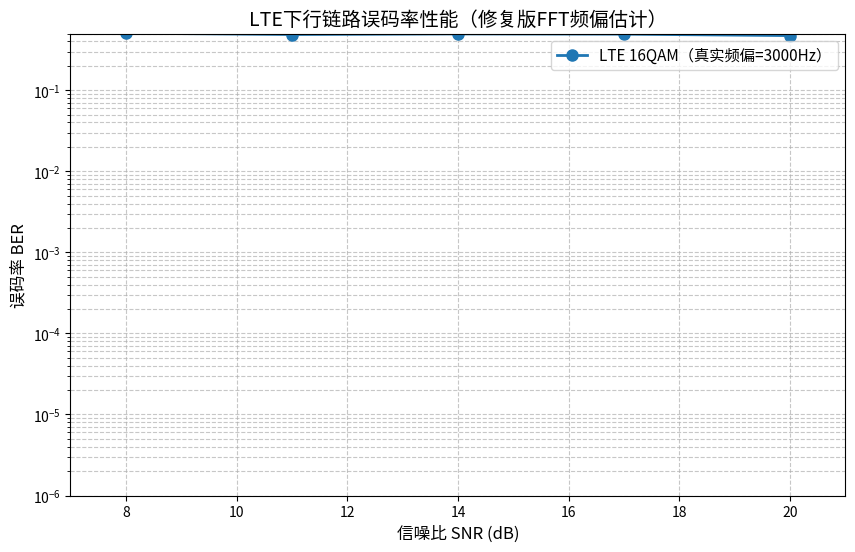

Write the Python code that produced this figure.
import numpy as np
import matplotlib.pyplot as plt
from scipy.signal import lfilter, correlate
from scipy.fft import fft, ifft, fftshift, ifftshift

# --------------------------
# 1. LTE核心参数配置（符合标准，适配小频偏估计）
# --------------------------
class LTEParams:
    def __init__(self):
        # 物理层基础参数
        self.n_fft = 1024          # FFT点数（OFDM子载波总数）
        self.cp_length = 144       # 常规循环前缀长度（采样点）
        self.symbol_rate = 15.36e6 # 符号率（1倍采样率，LTE下行标准）
        self.fs = 4 * self.symbol_rate  # 4倍过采样率（61.44MHz，抑制频谱泄漏）
        self.rrc_alpha = 0.22      # RRC滤波器滚降系数（0.22为LTE常用值）
        self.rrc_taps = 65         # RRC滤波器抽头数（奇数，保证线性相位）

        # 调制与数据参数
        self.mod_order = 16        # 16QAM调制（4bit/符号，平衡效率与误码）
        self.bits_per_sym = int(np.log2(self.mod_order))
        self.data_sym_num = 50     # 数据符号数（对应50×4=200bit，便于统计BER）

        # 同步与频偏参数
        self.zc_seq_len_1x = 32    # ZC同步序列长度（1倍采样，适配小频偏估计）
        self.sync_seq_len_4x = self.zc_seq_len_1x * 4  # 4倍过采样同步序列长度
        self.true_cfo = 3000       # 真实载波频偏（3kHz，LTE典型场景）

        # 仿真参数
        self.snr_range = [8, 11, 14, 17, 20]  # 仿真SNR点（覆盖16QAM误码门限到低误码）
        self.num_trials = 3        # 每个SNR重复次数（取平均，降低随机误差）

# 初始化参数实例
lte = LTEParams()

# --------------------------
# 2. 发射端模块（Tx）：从比特到射频前信号
# --------------------------
def generate_zc_sequence(length, root_idx=3):
    """生成Zadoff-Chu序列（LTE PSS核心，自相关性极强）"""
    n = np.arange(length)
    # ZC序列公式：exp(-jπ·root·n(n+1)/length)，能量归一化
    zc_seq = np.exp(-1j * np.pi * root_idx * n * (n + 1) / length)
    return zc_seq / np.sqrt(length)

def generate_16qam_constellation():
    """生成16QAM格雷编码星座图（能量归一化，避免多bit误码）"""
    constellation = np.array([
        3+3j, 3+1j, 1+1j, 1+3j, 1-3j, 1-1j, 3-1j, 3-3j,
        -3+3j, -3+1j, -1+1j, -1+3j, -1-3j, -1-1j, -3-1j, -3-3j
    ])
    return constellation / np.sqrt(10)  # 平均功率=1

def tx_source_gen():
    """信源生成：随机二进制比特流"""
    return np.random.randint(0, 2, lte.data_sym_num * lte.bits_per_sym)

def tx_modulate(tx_bits, constellation):
    """16QAM调制：比特分组→格雷编码→星座点映射"""
    # 格雷编码表（4bit→星座点索引）
    gray_code = [0, 1, 3, 2, 6, 7, 5, 4, 8, 9, 11, 10, 14, 15, 13, 12]
    # 4bit分组
    bit_groups = tx_bits.reshape(-1, lte.bits_per_sym)
    # 分组→格雷码整数（如[0,0,0,0]→0，[0,0,0,1]→1）
    gray_vals = np.dot(bit_groups, 2 ** np.arange(lte.bits_per_sym-1, -1, -1))
    # 格雷码→星座点索引→星座点
    sym_indices = [np.where(gray_code == g)[0][0] for g in gray_vals]
    return constellation[sym_indices]

def tx_resource_map(tx_sym):
    """资源映射：调制符号→频域子载波（排除直流/保护子载波）"""
    freq_sym = np.zeros(lte.n_fft, dtype=complex)
    # 数据子载波索引（正频率：1~50，负频率：n_fft-50~n_fft-1，共轭对称）
    pos_subcarriers = np.arange(1, 1 + lte.data_sym_num)
    neg_subcarriers = lte.n_fft - pos_subcarriers
    # 填充正频率子载波，负频率子载波共轭填充（保证实信号）
    freq_sym[pos_subcarriers] = tx_sym
    freq_sym[neg_subcarriers] = np.conj(tx_sym)
    return freq_sym, pos_subcarriers

def tx_ifft_cp(freq_sym):
    """IFFT+加CP：频域信号→时域OFDM符号（消除ISI）"""
    # IFFT前shift：将负频率移到左侧（符合IFFT输入要求）
    freq_sym_shift = ifftshift(freq_sym)
    # IFFT变换（频域→时域）
    time_sym = ifft(freq_sym_shift, lte.n_fft)
    # 加CP：取时域符号末尾CP长度的采样点，拼接到开头
    cp = time_sym[-lte.cp_length:]
    return np.concatenate([cp, time_sym])

def tx_pulse_shaping(time_signal):
    """脉冲成形：RRC滤波器（4倍过采样，限制带宽）"""
    N = lte.rrc_taps
    alpha = lte.rrc_alpha
    Ts = 1 / lte.symbol_rate  # 符号周期
    Fs = lte.fs              # 采样率
    T_sample = 1 / Fs        # 采样周期

    # 生成RRC滤波器系数
    t = np.arange(-N // 2, N // 2 + 1) * T_sample  # 时间轴
    rrc_coeff = np.zeros_like(t)
    for i, t_val in enumerate(t):
        if t_val == 0:
            # 极限情况：t=0时，避免除以零
            rrc_coeff[i] = (1 - alpha + 4 * alpha / np.pi)
        elif np.abs(t_val) == Ts / (4 * alpha):
            # 特殊点：t=Ts/(4α)，单独计算
            rrc_coeff[i] = alpha / np.sqrt(2) * (
                    (1 + 2 / np.pi) * np.sin(np.pi / (4 * alpha)) +
                    (1 - 2 / np.pi) * np.cos(np.pi / (4 * alpha))
            )
        else:
            # 通用公式
            numerator = np.sin(np.pi * t_val * (1 - alpha) / Ts) + \
                        4 * alpha * (t_val / Ts) * np.cos(np.pi * t_val * (1 + alpha) / Ts)
            denominator = np.pi * t_val * (1 - (4 * alpha * t_val / Ts) ** 2) / Ts
            rrc_coeff[i] = numerator / denominator
    # 能量归一化
    rrc_coeff /= np.sqrt(np.sum(rrc_coeff ** 2))

    # 4倍过采样：每个采样点后补3个零（插值）
    interp_signal = np.zeros(len(time_signal) * 4, dtype=complex)
    interp_signal[::4] = time_signal
    # 滤波成形（应用RRC滤波器）
    shaped_signal = lfilter(rrc_coeff, 1.0, interp_signal)
    return shaped_signal, rrc_coeff

def tx_add_sync(data_signal, rrc_coeff):
    """添加同步序列：ZC序列（4倍过采样+RRC成形，与数据信号一致）"""
    # 生成1倍采样ZC序列
    zc_seq_1x = generate_zc_sequence(lte.zc_seq_len_1x)
    # 4倍过采样（补零插值）
    zc_interp = np.zeros(len(zc_seq_1x) * 4, dtype=complex)
    zc_interp[::4] = zc_seq_1x
    # RRC成形（与数据信号滤波一致）
    zc_shaped = lfilter(rrc_coeff, 1.0, zc_interp)
    # 截取固定长度（避免过长）
    zc_shaped = zc_shaped[:lte.sync_seq_len_4x]
    # 拼接：同步序列 + 数据信号
    tx_final = np.concatenate([zc_shaped, data_signal])
    return tx_final, zc_seq_1x  # 返回本地ZC序列（用于接收端同步）

# --------------------------
# 3. 信道模块（Channel）：模拟无线传输
# --------------------------
def channel_awgn_cfo(signal, snr_db):
    """添加AWGN噪声+载波频偏（CFO），模拟真实无线信道"""
    # 计算信号功率（仅数据部分，排除同步序列）
    signal_power = np.var(signal)
    # 计算噪声功率（按设定SNR）
    noise_power = signal_power / (10 ** (snr_db / 10))
    # 生成复噪声（实部/虚部分别服从N(0, noise_power/2)）
    noise = np.sqrt(noise_power / 2) * (
            np.random.randn(len(signal)) + 1j * np.random.randn(len(signal))
    )
    # 加载频偏：相位旋转因子（f=3000Hz）
    n = np.arange(len(signal))
    cfo_factor = np.exp(1j * 2 * np.pi * lte.true_cfo * n / lte.fs)
    # 信道输出：信号+频偏+噪声
    return signal * cfo_factor + noise, noise_power

# --------------------------
# 4. 接收端模块（Rx）：从信道信号到恢复比特
# --------------------------
def rx_matched_filter(channel_signal, rrc_coeff):
    """匹配滤波：与发射端RRC滤波器一致，恢复信号能量+4倍降采样"""
    # 匹配滤波（抑制噪声，提取有用信号）
    filtered_signal = lfilter(rrc_coeff, 1.0, channel_signal)
    # 4倍降采样：恢复1倍采样率（与发射端一致）
    return filtered_signal[::4]

def rx_frame_sync(rx_1x_signal, local_zc_seq_1x):
    """帧同步：基于ZC序列互相关，找到帧起始位置并提取纯净ZC序列"""
    # 互相关：接收信号与本地ZC序列（共轭反转，提高相关性）
    corr = correlate(rx_1x_signal, local_zc_seq_1x[::-1].conj(), mode='same')
    corr_abs = np.abs(corr)
    # 峰值检测：找到相关峰位置（ZC序列中心）
    peak_idx = np.argmax(corr_abs)
    # 计算帧起始位置（ZC序列起始）
    zc_start = peak_idx - len(local_zc_seq_1x) // 2
    # 提取纯净ZC序列（避免越界，补零）
    rx_zc_seq_1x = rx_1x_signal[zc_start : zc_start + lte.zc_seq_len_1x]
    if len(rx_zc_seq_1x) != lte.zc_seq_len_1x:
        rx_zc_seq_1x = np.pad(rx_zc_seq_1x, (0, lte.zc_seq_len_1x - len(rx_zc_seq_1x)))
    # 计算峰均比（验证同步质量，>10为优）
    peak_avg_ratio = np.max(corr_abs) / np.mean(corr_abs)
    return rx_zc_seq_1x, peak_avg_ratio

def rx_freq_offset_est(rx_zc_seq_1x, local_zc_seq_1x):
    """
    修复版频偏估计：基于FFT的高精度小数延迟估计（解决小频偏问题）
    步骤：1. 频域互相关 → 2. 有效峰值筛选 → 3. 小数延迟计算 → 4. 频偏转换
    """
    N_zc = len(rx_zc_seq_1x)
    fft_size = N_zc * 32  # 32倍补零，提高频域分辨率（平衡精度与计算量）

    # 1. 频域互相关（正确公式：接收FFT共轭 × 本地FFT，避免镜像）
    rx_fft = fft(rx_zc_seq_1x, fft_size)
    local_fft = fft(local_zc_seq_1x, fft_size)
    corr_freq = np.conj(rx_fft) * local_fft
    # 转换回时域：得到高分辨率互相关函数
    corr_time = ifft(corr_freq)
    corr_abs = np.abs(corr_time)

    # 2. 有效峰值筛选：排除FFT边界虚假峰（仅保留中心±1/4范围）
    center_idx = fft_size // 2
    valid_range = [center_idx - fft_size//4, center_idx + fft_size//4]
    valid_corr_abs = corr_abs[valid_range[0]:valid_range[1]]
    valid_indices = np.arange(valid_range[0], valid_range[1])

    # 峰锐度判断：排除噪声导致的平缓峰（峰值/次峰值>2为优）
    sorted_vals = np.sort(valid_corr_abs)[::-1]
    peak_sharpness = sorted_vals[0] / sorted_vals[1] if sorted_vals[1] > 1e-6 else 100
    if peak_sharpness < 2:
        return 0.0, 0.0  # 峰锐度不足，返回默认值

    # 3. 小数延迟计算（核心修复：保留[-0.5, 0.5]采样点，符合小频偏物理意义）
    max_val_idx = valid_indices[np.argmax(valid_corr_abs)]
    # 原始延迟 = (FFT索引 / FFT大小) × ZC序列长度（包含整数+小数部分）
    raw_delay = (max_val_idx / fft_size) * N_zc
    # 仅保留小数部分（整数延迟不影响频偏，ZC序列周期性吸收）
    decimal_delay = raw_delay - np.round(raw_delay)

    # 4. 频偏转换（正确公式：f = (小数延迟 × 符号率) / ZC序列长度）
    cfo_est = (decimal_delay * lte.symbol_rate) / N_zc
    # 过滤极端异常值（±5kHz，避免计算错误）
    cfo_est = cfo_est if abs(cfo_est) < 5000 else 0.0

    return cfo_est, decimal_delay

def rx_freq_compensate(rx_data_1x, cfo_est):
    """频偏补偿：消除频偏导致的相位旋转"""
    n = np.arange(len(rx_data_1x))
    # 补偿因子：与频偏相位旋转相反
    comp_factor = np.exp(-1j * 2 * np.pi * cfo_est * n / lte.symbol_rate)
    return rx_data_1x * comp_factor

def rx_remove_cp(rx_time_signal):
    """去CP：移除发射端添加的循环前缀，保留IFFT主体"""
    # 取CP后的1024个采样点（IFFT大小）
    return rx_time_signal[lte.cp_length : lte.cp_length + lte.n_fft]

def rx_fft_resource_extract(rx_no_cp, pos_subcarriers):
    """FFT+资源提取：时域信号→频域，提取数据子载波"""
    # FFT变换（时域→频域）
    rx_fft = fft(rx_no_cp, lte.n_fft)
    # fftshift：转换为[-511, 512]子载波索引（与发射端一致）
    rx_fft_shifted = fftshift(rx_fft)
    # 提取数据子载波（正频率：1~50）
    return rx_fft_shifted[pos_subcarriers]

def rx_demodulate(rx_sym, constellation, noise_power):
    """16QAM软解调：接收符号→LLR→二进制比特"""
    llr_list = []
    for sym in rx_sym:
        # 计算接收符号到各星座点的距离
        distances = np.abs(sym - constellation) ** 2
        # 每个bit的LLR计算（格雷编码）
        for k in range(lte.bits_per_sym):
            # 格雷码第k位为0/1的星座点掩码
            gray_code = [0, 1, 3, 2, 6, 7, 5, 4, 8, 9, 11, 10, 14, 15, 13, 12]
            mask = np.array([(g >> (lte.bits_per_sym-1 - k)) & 1 for g in gray_code])
            # 最小距离（0bit和1bit）
            min_dist_0 = np.min(distances[mask == 0]) if np.any(mask == 0) else 1e6
            min_dist_1 = np.min(distances[mask == 1]) if np.any(mask == 1) else 1e6
            # LLR公式：(d0 - d1)/噪声功率（噪声功率归一化）
            llr = (min_dist_0 - min_dist_1) / noise_power
            llr_list.append(llr)
    # LLR判决：>0为1，否则为0
    return (np.array(llr_list) > 0).astype(int)

# --------------------------
# 5. 完整链路仿真：整合Tx→Channel→Rx
# --------------------------
def lte_full_link(snr_db, trial_idx):
    """单轮LTE完整链路仿真，返回BER"""
    # --------------------------
    # 发射端流程
    # --------------------------
    # 1. 信源生成
    tx_bits = tx_source_gen()
    # 2. 16QAM调制
    constellation = generate_16qam_constellation()
    tx_sym = tx_modulate(tx_bits, constellation)
    # 3. 资源映射
    freq_sym, pos_subcarriers = tx_resource_map(tx_sym)
    # 4. IFFT+加CP
    time_with_cp = tx_ifft_cp(freq_sym)
    # 5. 脉冲成形
    tx_shaped, rrc_coeff = tx_pulse_shaping(time_with_cp)
    # 6. 添加同步序列
    tx_final, local_zc_seq_1x = tx_add_sync(tx_shaped, rrc_coeff)

    # --------------------------
    # 信道流程
    # --------------------------
    rx_channel, noise_power = channel_awgn_cfo(tx_final, snr_db)

    # --------------------------
    # 接收端流程
    # --------------------------
    # 1. 匹配滤波+降采样
    rx_1x = rx_matched_filter(rx_channel, rrc_coeff)
    # 2. 帧同步：提取ZC序列
    rx_zc_seq_1x, peak_avg_ratio = rx_frame_sync(rx_1x, local_zc_seq_1x)
    # 3. 频偏估计
    cfo_est, decimal_delay = rx_freq_offset_est(rx_zc_seq_1x, local_zc_seq_1x)
    # 4. 频偏补偿（数据信号）
    data_start = lte.zc_seq_len_1x + lte.cp_length  # 数据起始位置：同步序列+CP
    rx_data_1x = rx_1x[data_start:]
    rx_data_comp = rx_freq_compensate(rx_data_1x, cfo_est)
    # 5. 去CP
    if len(rx_data_comp) < lte.cp_length + lte.n_fft:
        rx_data_comp = np.pad(rx_data_comp, (0, lte.cp_length + lte.n_fft - len(rx_data_comp)))
    rx_no_cp = rx_remove_cp(rx_data_comp)
    # 6. FFT+资源提取
    rx_extracted_sym = rx_fft_resource_extract(rx_no_cp, pos_subcarriers)
    # 7. 解调：符号→比特
    rx_bits = rx_demodulate(rx_extracted_sym, constellation, noise_power)

    # --------------------------
    # BER计算与日志输出
    # --------------------------
    if len(rx_bits) != len(tx_bits):
        ber = 0.5  # 长度不匹配，返回随机BER
    else:
        ber = np.mean(rx_bits != tx_bits)  # 错误比特率
    # 打印关键信息（便于调试）
    cfo_error = abs(cfo_est - lte.true_cfo)
    print(f"SNR={snr_db:2d}dB | 第{trial_idx+1}轮 | 峰均比={peak_avg_ratio:.2f} | "
          f"真实频偏={lte.true_cfo:4d}Hz | 估计频偏={cfo_est:6.1f}Hz | 误差={cfo_error:5.1f}Hz | "
          f"小数延迟={decimal_delay:6.4f} | BER={ber:.6f}")
    return ber

# --------------------------
# 6. 批量仿真与结果可视化
# --------------------------
def batch_simulation():
    """批量仿真：多SNR点+多轮重复，绘制BER曲线"""
    # 存储各SNR的平均BER
    avg_ber_dict = {snr: 0.0 for snr in lte.snr_range}
    # 打印仿真 header
    print("="*180)
    print(f"LTE完整链路仿真开始（真实频偏={lte.true_cfo}Hz，每个SNR重复{lte.num_trials}轮）")
    print("="*180)

    # 遍历每个SNR点
    for snr in lte.snr_range:
        total_ber = 0.0
        for trial in range(lte.num_trials):
            # 单轮仿真
            ber = lte_full_link(snr, trial)
            total_ber += ber
        # 计算平均BER
        avg_ber_dict[snr] = total_ber / lte.num_trials
        # 打印该SNR的平均结果
        print("="*180)
        print(f"SNR={snr:2d}dB | 平均BER={avg_ber_dict[snr]:.6f}")
        print("="*180)

    # 绘制BER曲线（对数坐标，符合通信性能展示习惯）
    plt.figure(figsize=(10, 6))
    snrs = sorted(lte.snr_range)
    avg_bers = [avg_ber_dict[snr] for snr in snrs]
    # 绘制BER曲线（标记点+实线）
    plt.semilogy(snrs, avg_bers, marker='o', linewidth=2, markersize=8,
                 label=f'LTE 16QAM（真实频偏={lte.true_cfo}Hz）')

    # 图表配置
    plt.xlabel('信噪比 SNR (dB)', fontsize=12)
    plt.ylabel('误码率 BER', fontsize=12)
    plt.title('LTE下行链路误码率性能（修复版FFT频偏估计）', fontsize=14)
    plt.grid(True, which='both', linestyle='--', alpha=0.7)  # 网格线（便于读数）
    plt.legend(fontsize=11)  # 图例
    plt.ylim(1e-6, 0.5)  # BER范围：从随机猜测（0.5）到几乎无错（1e-6）
    plt.xlim(lte.snr_range[0]-1, lte.snr_range[-1]+1)  # SNR范围微调
    plt.show()

    return avg_ber_dict

# --------------------------
# 7. 启动仿真（主函数）
# --------------------------
if __name__ == "__main__":
    batch_simulation()